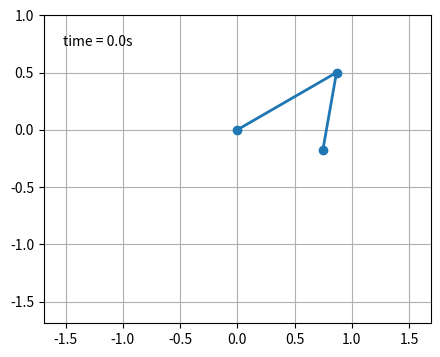

Python code for this plot:
# %%
from collections.abc import Callable

import matplotlib.pyplot as plt
import numpy as np
from matplotlib import animation
from matplotlib.axes import Axes
from matplotlib.figure import Figure
from matplotlib.lines import Line2D
from matplotlib.text import Text
from numpy import cos, sin

# Physical constants
G = 9.8  # acceleration due to gravity, in m/s^2
L1 = 1.0  # length of pendulum 1 in m
L2 = 0.69  # length of pendulum 2 in m
L = L1 + L2  # maximal length of the combined pendulum
M1 = 1.0  # mass of pendulum 1 in kg
M2 = 0.69  # mass of pendulum 2 in kg


def derivs(state: np.ndarray) -> np.ndarray:
    """Calculate derivatives for double pendulum differential equation."""
    dydx = np.zeros_like(state)

    dydx[0] = state[1]

    delta = state[2] - state[0]
    den1 = (M1 + M2) * L1 - M2 * L1 * cos(delta) * cos(delta)
    dydx[1] = (
        M2 * L1 * state[1] * state[1] * sin(delta) * cos(delta)
        + M2 * G * sin(state[2]) * cos(delta)
        + M2 * L2 * state[3] * state[3] * sin(delta)
        - (M1 + M2) * G * sin(state[0])
    ) / den1

    dydx[2] = state[3]

    den2 = (L2 / L1) * den1
    dydx[3] = (
        -M2 * L2 * state[3] * state[3] * sin(delta) * cos(delta)
        + (M1 + M2) * G * sin(state[0]) * cos(delta)
        - (M1 + M2) * L1 * state[1] * state[1] * sin(delta)
        - (M1 + M2) * G * sin(state[2])
    ) / den2

    return dydx


def simulate_pendulum(
    initial_angles: tuple[float, float],
    initial_velocities: tuple[float, float],
    t_stop: float = 50,
    dt: float = 0.01,
) -> tuple[
    np.ndarray[tuple[int], np.dtype[np.floating]],
    np.ndarray[tuple[int, int], np.dtype[np.floating]],
]:
    """Simulate double pendulum motion using Euler's method."""
    t = np.arange(0, t_stop, dt)
    th1, th2 = initial_angles
    w1, w2 = initial_velocities

    # Convert to radians and create initial state
    state = np.radians([th1, w1, th2, w2])

    # Integrate using Euler's method
    y = np.empty((len(t), 4))
    y[0] = state
    for i in range(1, len(t)):
        y[i] = y[i - 1] + derivs(y[i - 1]) * dt

    return t, y


def calculate_positions(y: np.ndarray) -> tuple[np.ndarray, np.ndarray, np.ndarray, np.ndarray]:
    """Calculate Cartesian positions from angular positions."""
    x1 = L1 * sin(y[:, 0])
    y1 = -L1 * cos(y[:, 0])
    x2 = L2 * sin(y[:, 2]) + x1
    y2 = -L2 * cos(y[:, 2]) + y1
    return x1, y1, x2, y2


def setup_animation_figure() -> tuple[Figure, Axes, Line2D, Line2D, Text]:
    """Set up matplotlib figure and animation elements."""
    fig = plt.figure(figsize=(5, 4))
    ax = fig.add_subplot(autoscale_on=False, xlim=(-L, L), ylim=(-L, 1.0))
    ax.set_aspect("equal")
    ax.grid()

    (line,) = ax.plot([], [], "o-", lw=2)
    (trace,) = ax.plot([], [], ".-", lw=1, ms=2)
    time_text = ax.text(0.05, 0.9, "", transform=ax.transAxes)

    return fig, ax, line, trace, time_text


def create_animation_function(  # noqa: PLR0913
    x1: np.ndarray,
    y1: np.ndarray,
    x2: np.ndarray,
    y2: np.ndarray,
    line: Line2D,
    trace: Line2D,
    time_text: Text,
    dt: float,
) -> Callable[[int], tuple[Line2D, Line2D, Text]]:
    """Create animation function for matplotlib FuncAnimation."""

    def animate(i: int) -> tuple[Line2D, Line2D, Text]:
        thisx = [0, x1[i], x2[i]]
        thisy = [0, y1[i], y2[i]]

        history_x = x2[:i]
        history_y = y2[:i]

        line.set_data(thisx, thisy)
        trace.set_data(history_x, history_y)
        time_text.set_text(f"time = {i * dt:.1f}s")
        return line, trace, time_text

    return animate


def run_double_pendulum_simulation() -> None:
    """Run the complete double pendulum simulation and animation."""
    # Initial conditions
    initial_angles = (120.0, -10.0)  # th1, th2 in degrees
    initial_velocities = (0.0, 0.0)  # w1, w2 in degrees per second
    t_stop = 50
    dt = 0.01

    # Run simulation
    t, y = simulate_pendulum(initial_angles, initial_velocities, t_stop, dt)

    # Calculate positions
    x1, y1, x2, y2 = calculate_positions(y)

    # Setup animation
    fig, ax, line, trace, time_text = setup_animation_figure()
    animate_func = create_animation_function(x1, y1, x2, y2, line, trace, time_text, dt)

    # Create and run animation
    ani = animation.FuncAnimation(  # noqa: F841
        fig=fig,
        func=animate_func,
        frames=len(y),
        interval=dt * 1000,
        blit=True,
    )
    plt.show()


# Run the simulation
run_double_pendulum_simulation()
